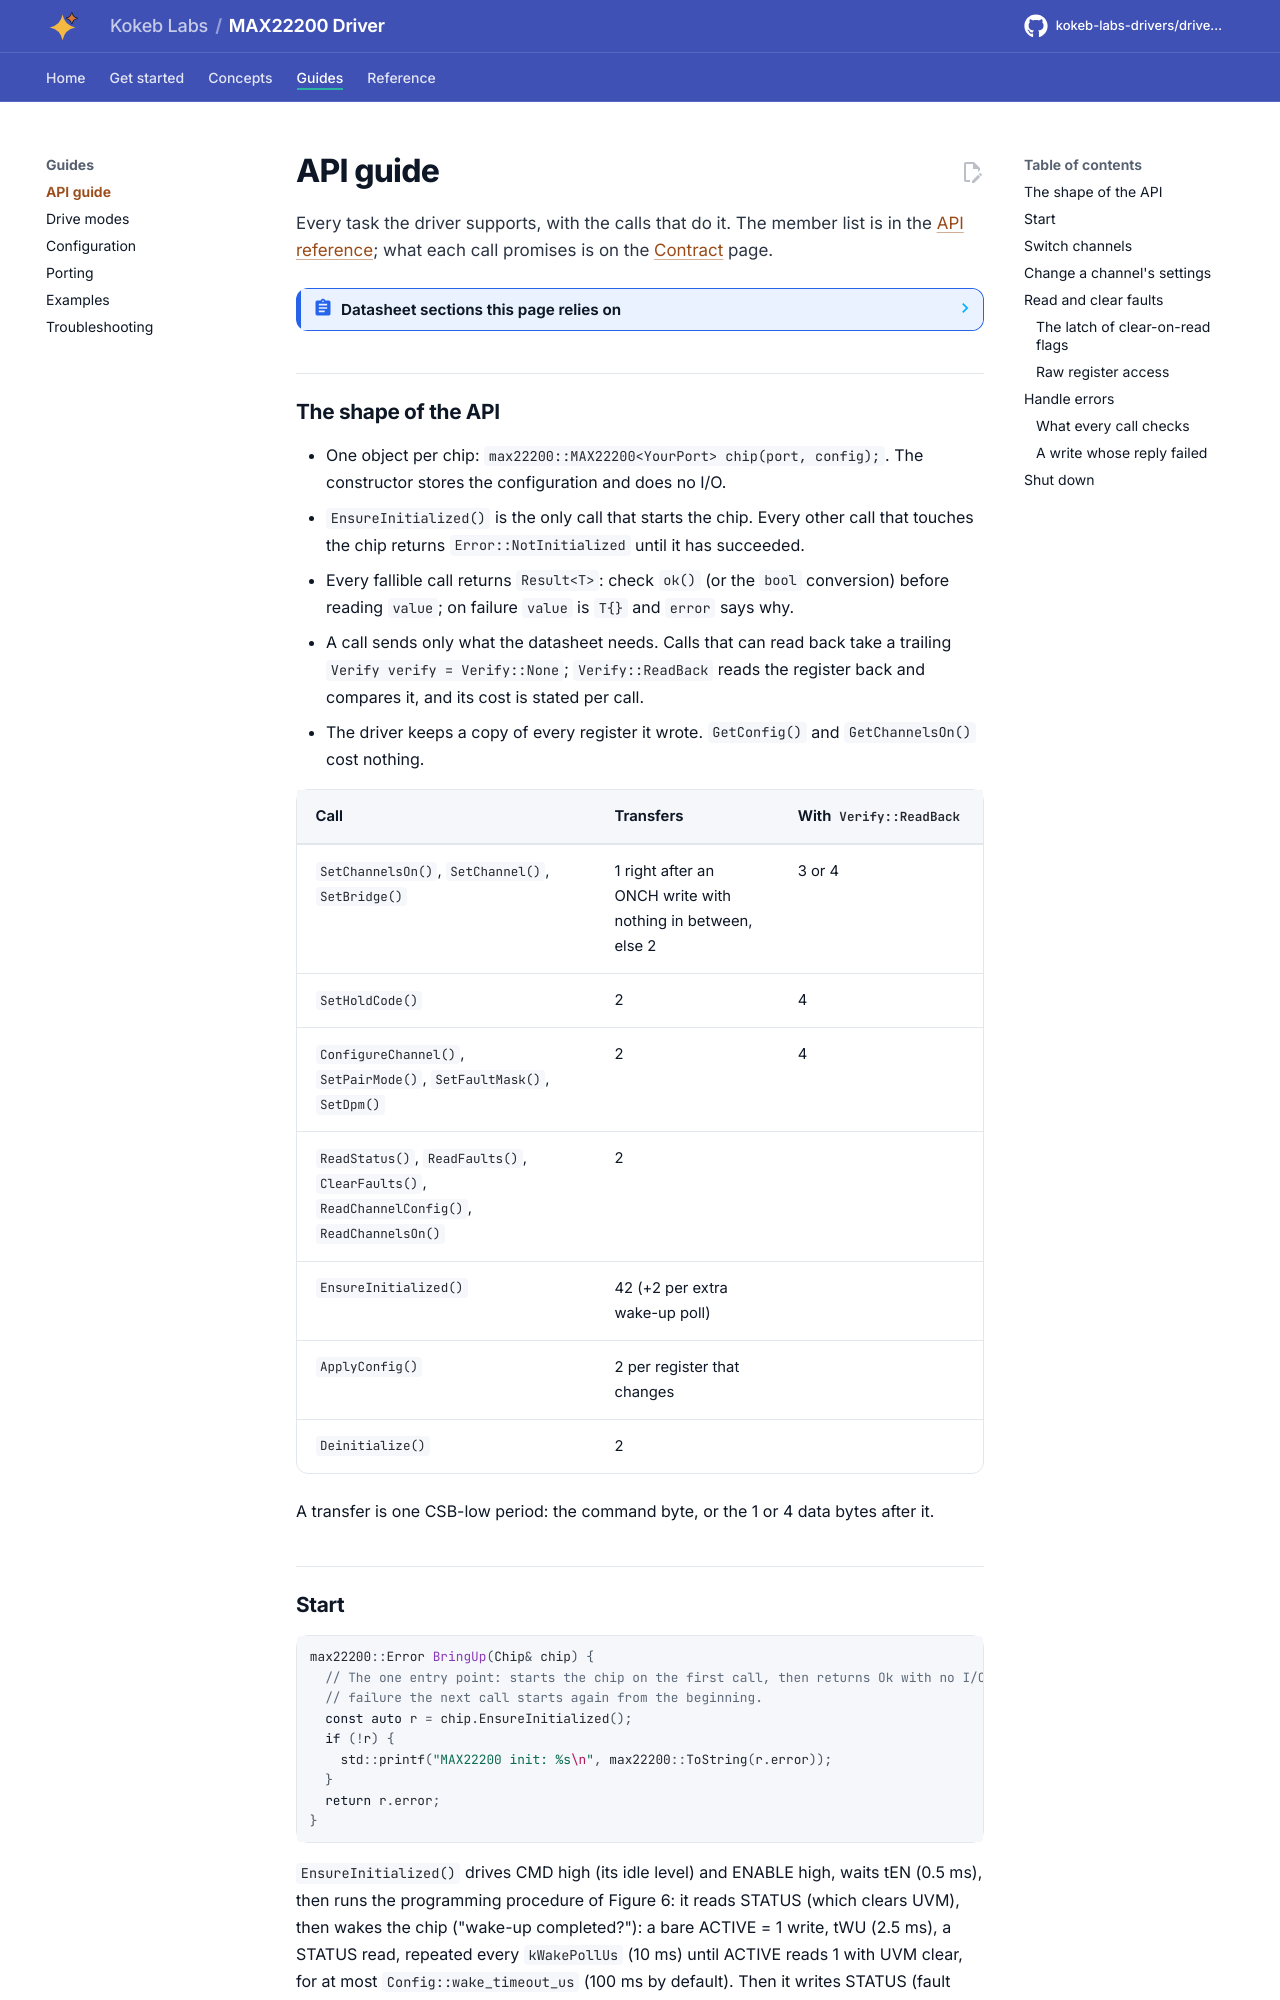

repository: kokeb-labs-drivers/driver-max22200 · page: dev/api-guide/index.html · generator: mkdocs

# API guide

Every task the driver supports, with the calls that do it. The member list is in the
[API reference](api-reference.md); what each call promises is on the [Contract](contract.md) page.

<!-- generated: datasheet-refs -->
??? abstract "Datasheet sections this page relies on"

    From Analog Devices 19-100531 1:

    - ENABLE and the 0.5 ms to SPI ready: Enable Logic Input, p. 14
    - The HIT and HOLD sequence, and the TRIG and SPI triggers: Functional Description - Two Levels Drive Sequence for Solenoid Valves; Figures 2 and 3, p. 14
    - High side, parallel pairs and full bridges: Supported Driver Configurations; Tables 6, 7 and 8, p. 20
    - Overcurrent and open-load protection: Protection Circuits; Overcurrent Protection (OCP); Open-Load Detection (OL), p. 21
    - Plunger-movement detection, thermal shutdown, UVLO and the HIT check: Detection of Plunger Movement (DPM); Thermal Shutdown (TSD); Undervoltage Lockout (UVLO); HIT Current Not Reached Flag (HHF), p. 22
    - The programming procedure: Programming Procedure; Figure 6, p. 23
    - STATUS: Status Register Description (STATUS); Table 10; Register Details, STATUS (0x00), p. 26
    - FAULT and its two clear-on-read behaviours: Fault Register Description (FAULT); Table 12; Clearing the FAULT Register; Figure 8, p. 28

    All of them, with the driver API for each: [Datasheet map](datasheet.md).
<!-- /generated -->

## The shape of the API

- One object per chip: `max22200::MAX22200<YourPort> chip(port, config);`. The constructor stores the
  configuration and does no I/O.
- `EnsureInitialized()` is the only call that starts the chip. Every other call that touches the chip returns
  `Error::NotInitialized` until it has succeeded.
- Every fallible call returns `Result<T>`: check `ok()` (or the `bool` conversion) before reading `value`; on
  failure `value` is `T{}` and `error` says why.
- A call sends only what the datasheet needs. Calls that can read back take a trailing `Verify verify =
  Verify::None`; `Verify::ReadBack` reads the register back and compares it, and its cost is stated per call.
- The driver keeps a copy of every register it wrote. `GetConfig()` and `GetChannelsOn()` cost nothing.

| Call | Transfers | With `Verify::ReadBack` |
| --- | --- | --- |
| `SetChannelsOn()`, `SetChannel()`, `SetBridge()` | 1 right after an ONCH write with nothing in between, else 2 | 3 or 4 |
| `SetHoldCode()` | 2 | 4 |
| `ConfigureChannel()`, `SetPairMode()`, `SetFaultMask()`, `SetDpm()` | 2 | 4 |
| `ReadStatus()`, `ReadFaults()`, `ClearFaults()`, `ReadChannelConfig()`, `ReadChannelsOn()` | 2 | |
| `EnsureInitialized()` | 42 (+2 per extra wake-up poll) | |
| `ApplyConfig()` | 2 per register that changes | |
| `Deinitialize()` | 2 | |

A transfer is one CSB-low period: the command byte, or the 1 or 4 data bytes after it.
